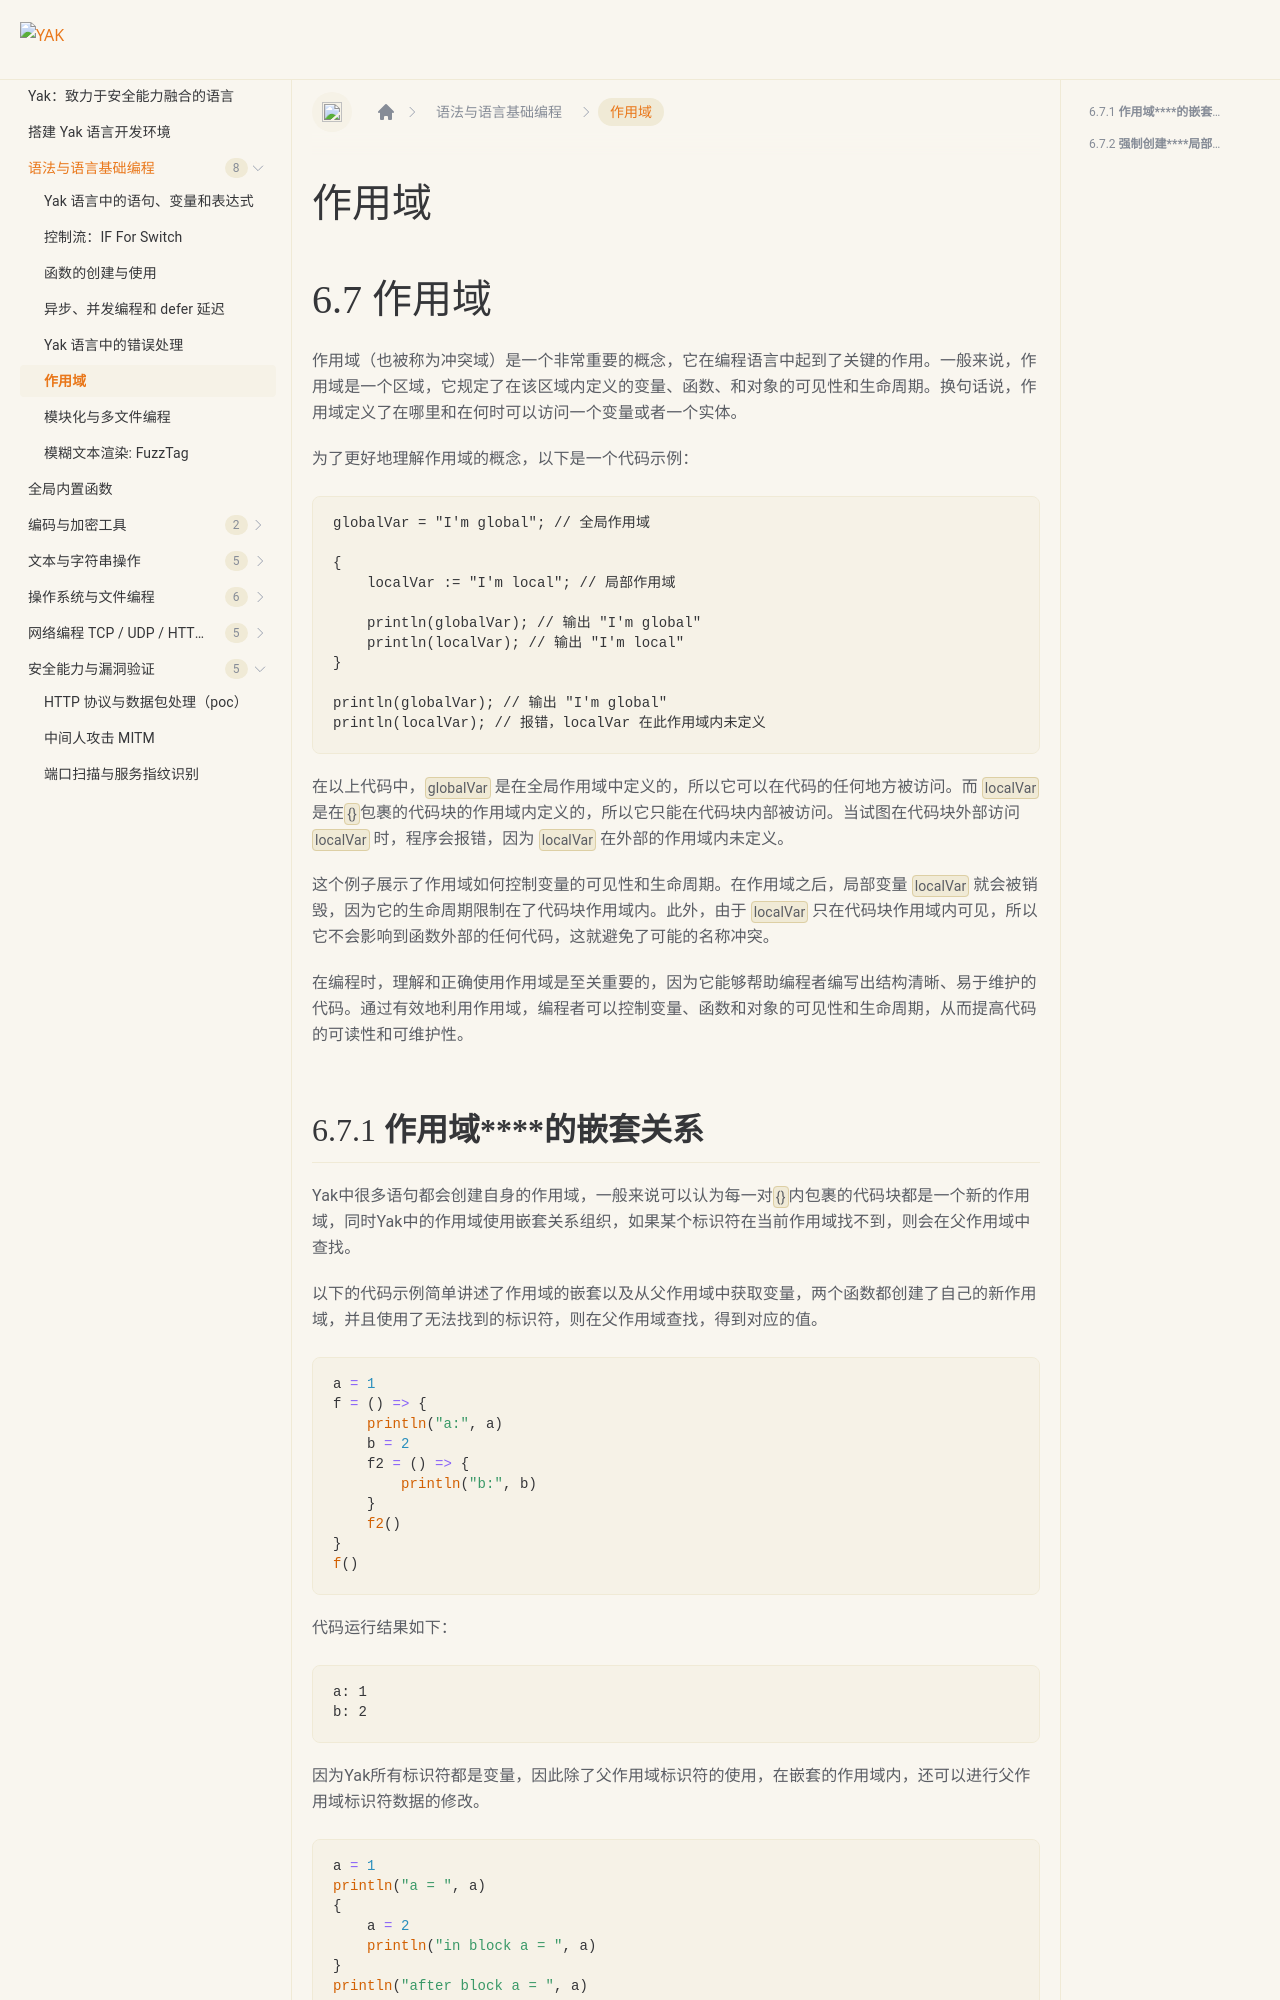

repository: yaklang/yaklang.github.io · page: docs/yak-basic/cap6-3-scope/index.html · generator: docusaurus

# 作用域

# 6.7 作用域 

作用域（也被称为冲突域）是一个非常重要的概念，它在编程语言中起到了关键的作用。一般来说，作用域是一个区域，它规定了在该区域内定义的变量、函数、和对象的可见性和生命周期。换句话说，作用域定义了在哪里和在何时可以访问一个变量或者一个实体。

为了更好地理解作用域的概念，以下是一个代码示例：

```text
globalVar = "I'm global"; // 全局作用域

{
    localVar := "I'm local"; // 局部作用域

    println(globalVar); // 输出 "I'm global"
    println(localVar); // 输出 "I'm local"
}

println(globalVar); // 输出 "I'm global"
println(localVar); // 报错，localVar 在此作用域内未定义
```

在以上代码中，`globalVar` 是在全局作用域中定义的，所以它可以在代码的任何地方被访问。而 `localVar` 是在`{}`包裹的代码块的作用域内定义的，所以它只能在代码块内部被访问。当试图在代码块外部访问 `localVar` 时，程序会报错，因为 `localVar` 在外部的作用域内未定义。

这个例子展示了作用域如何控制变量的可见性和生命周期。在作用域之后，局部变量 `localVar` 就会被销毁，因为它的生命周期限制在了代码块作用域内。此外，由于 `localVar` 只在代码块作用域内可见，所以它不会影响到函数外部的任何代码，这就避免了可能的名称冲突。

在编程时，理解和正确使用作用域是至关重要的，因为它能够帮助编程者编写出结构清晰、易于维护的代码。通过有效地利用作用域，编程者可以控制变量、函数和对象的可见性和生命周期，从而提高代码的可读性和可维护性。
